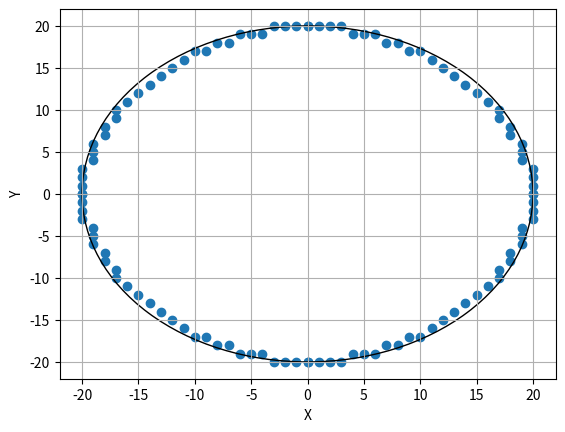

Reproduce this figure in Python.
import matplotlib.pyplot as plt

plt.xlabel("X")
plt.ylabel("Y")

def generate_bresenham_circle(x0, y0, radius):
  # P0(x0, y0) radius = promień
  x = radius
  y = 0
  err = 0

  points = []

  while x >= y:
    # 8 punktów okręgu (ośmiokrotna symetria)
    points.append((x0 + x, y0 + y))
    points.append((x0 + y, y0 + x))
    points.append((x0 - y, y0 + x))
    points.append((x0 - x, y0 + y))
    points.append((x0 - x, y0 - y))
    points.append((x0 - y, y0 - x))
    points.append((x0 + y, y0 - x))
    points.append((x0 + x, y0 - y))

    y += 1
    err += 1 + 2*y
    if 2*(err-x) + 1 > 0:
      x -= 1
      err += 1 - 2*x

  print(points)

  return points

def main():
    points = generate_bresenham_circle(0, 0, 20)

    # plot the points
    plt.scatter([x for x, y in points], [y for x, y in points])

    # reference circle
    circle = plt.Circle((0, 0), 20, fill=False)
    plt.gcf().gca().add_artist(circle)
    plt.grid(True)
    plt.show()

if __name__ == "__main__":
    main()
